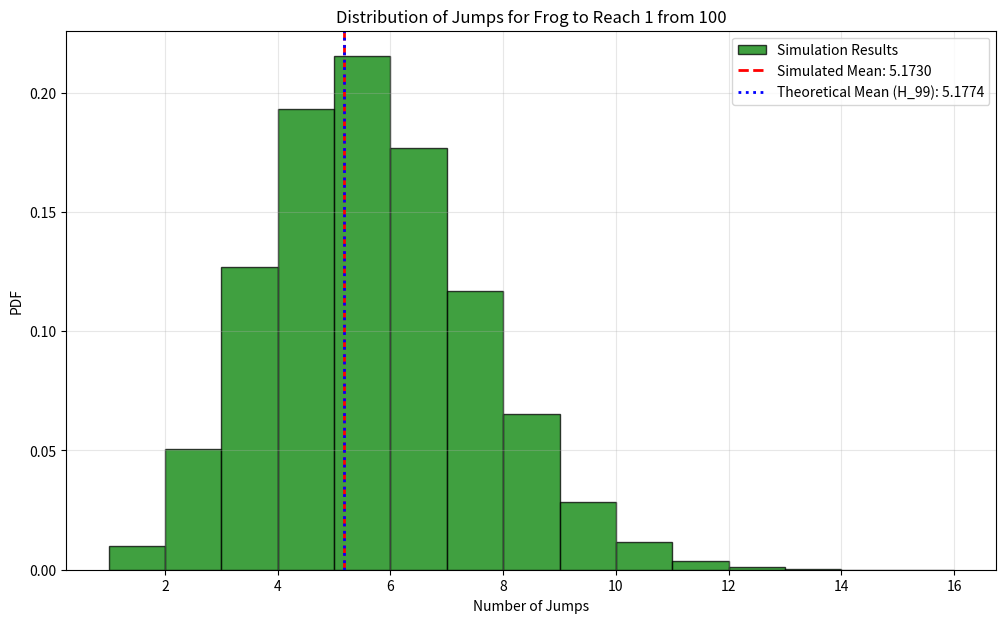

Generate this figure with matplotlib:
"""
A frog begins at position 100 on a number line.
Every second, if the frog is at position x > 1,
it jumps to a randomly chosen integer position between
1 and x - 1 (inclusive).
What is the expected number of seconds until the frog
reaches position 1?
"""

import numpy as np
import matplotlib.pyplot as plt


def simulate_frog_jumps(start_position: int) -> int:
    position = start_position
    jumps = 0
    while position > 1:
        # top bound of randint is exclusive
        position = np.random.randint(1, position)
        jumps += 1
    return jumps

n_simulations = 40000
start_pos = 100

jump_counts = [simulate_frog_jumps(start_pos) for _ in range(n_simulations)]
sim_mean = np.mean(jump_counts)
theory_mean = sum(1/i for i in range(1, start_pos)) #same as H_99

plt.figure(figsize=(12, 7))
plt.hist(jump_counts, bins=range(min(jump_counts), max(jump_counts) + 1), 
         density=True, alpha=0.75, color='green', edgecolor='black',
         label='Simulation Results')
plt.axvline(sim_mean, color='red', linestyle='--', lw=2, 
            label=f'Simulated Mean: {sim_mean:.4f}')
plt.axvline(theory_mean, color='blue', linestyle=':', lw=2, 
            label=f'Theoretical Mean (H_99): {theory_mean:.4f}')
plt.title(f'Distribution of Jumps for Frog to Reach 1 from {start_pos}')
plt.xlabel('Number of Jumps')
plt.ylabel('PDF')
plt.legend()
plt.grid(True, alpha=0.3)
plt.show()

print(f"""
Simulation ({n_simulations:,} trials):
  Expected Jumps: {sim_mean:.6f}

Theoretical (H_99):
  Expected Jumps: {theory_mean:.6f}
""")
